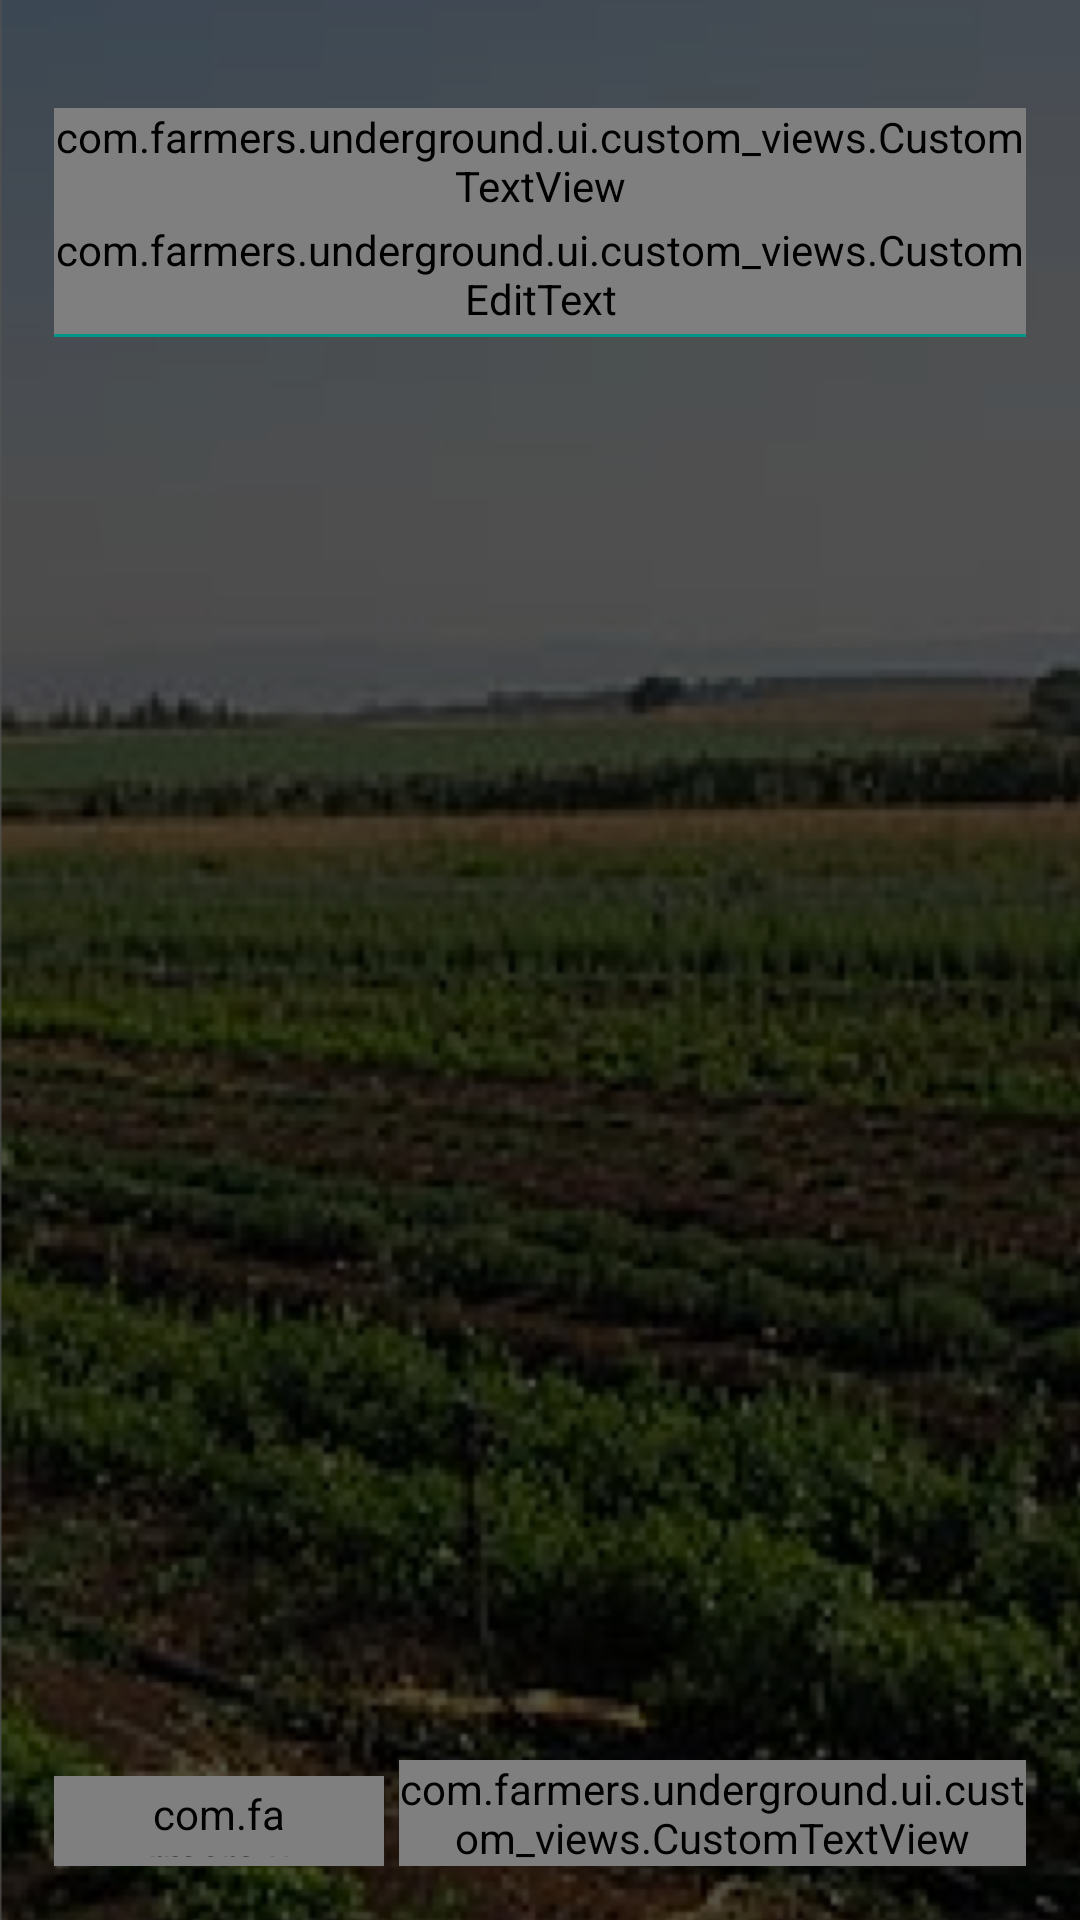

Reconstruct the res/layout file that produces this screen, plus the resources it refers to.
<!-- AndroidManifest.xml: application theme AppTheme -->
<!-- res/layout/fragment_after_reg_b.xml -->
<?xml version="1.0" encoding="utf-8"?>
<LinearLayout xmlns:android="http://schemas.android.com/apk/res/android"
    android:orientation="vertical" android:layout_width="match_parent"
    android:layout_height="match_parent"
    android:padding="@dimen/login_fragment_padding"
    android:background="@drawable/bg_login">

    <com.farmers.underground.ui.custom_views.CustomTextView
        android:layout_width="wrap_content"
        android:layout_height="wrap_content"
        android:layout_gravity="right"
        android:layout_marginTop="@dimen/login_fragment_padding"
        style="@style/WhiteSmallRegularText"
        android:text="@string/select_marketeer_text_name"
        android:id="@+id/textView6" />

    <com.farmers.underground.ui.custom_views.CustomEditText
        android:layout_width="match_parent"
        android:layout_height="@dimen/select_marketeer_name_height"
        style="@style/WhiteNormalRegularText"
        android:gravity="right|center_vertical"
        android:background="@null"
        android:singleLine="true"
        android:inputType="textNoSuggestions"
        android:imeOptions="actionDone"
        android:id="@+id/etMarketeer" />

    <View
        android:layout_width="match_parent"
        android:layout_height="@dimen/login_divider_height"
        android:layout_marginBottom="@dimen/select_marketeer_small_margin"
        android:background="@color/aqua"/>

    <TextView
        android:layout_width="match_parent"
        android:layout_height="wrap_content"
        style="@style/WhiteSmallRegularText"
        android:id="@+id/tvCounter"
        android:layout_marginBottom="@dimen/select_marketeer_small_margin"
        android:gravity="left" />

    <ListView
        android:layout_width="match_parent"
        android:layout_height="160dp"
        android:scrollbars="none"
        android:divider="@drawable/divider_marketer_list"
        android:id="@+id/lvListMarketeers" />

    <View
        android:layout_width="match_parent"
        android:layout_height="0dp"
        android:layout_weight="1"/>

    <LinearLayout
        android:orientation="vertical"
        android:layout_width="match_parent"
        android:layout_height="wrap_content"
        android:layout_marginTop="@dimen/after_sign_margin_start_skip"
        android:id="@+id/llStart">

        <LinearLayout
            android:orientation="horizontal"
            android:layout_width="match_parent"
            android:layout_height="match_parent">

            <com.farmers.underground.ui.custom_views.CustomTextView
                android:text="@string/after_sign_skip"
                android:id="@+id/tvSkip_FLM"
                android:layout_gravity="bottom"
                style="@style/ButtonAqua"/>

            <com.farmers.underground.ui.custom_views.CustomTextView
                android:layout_width="match_parent"
                style="@style/WhiteNormalRegularText"
                android:layout_height="wrap_content"
                android:text="@string/after_sign_propose_skip"
                android:id="@+id/textView9"/>
        </LinearLayout>
    </LinearLayout>
</LinearLayout>
<!-- resources referenced by this layout -->
<resources>
  <color name="aqua">#009688</color>
  <dimen name="after_sign_margin_start_skip">45dp</dimen>
  <dimen name="login_divider_height">1dp</dimen>
  <dimen name="login_fragment_padding">18dp</dimen>
  <dimen name="select_marketeer_name_height">40dp</dimen>
  <dimen name="select_marketeer_small_margin">5dp</dimen>
  <!-- drawable bg_login (drawable) -->
  <?xml version="1.0" encoding="utf-8"?>
  <layer-list xmlns:android="http://schemas.android.com/apk/res/android">
      <item android:drawable="@drawable/login_background"/>
      <item android:drawable="@color/bg_login"/>
  </layer-list>
  <!-- drawable divider_marketer_list (drawable) -->
  <?xml version="1.0" encoding="utf-8"?>
  <shape xmlns:android="http://schemas.android.com/apk/res/android"
      android:shape="rectangle">
  
      <size android:height="0.5dp"/>
  
      <solid android:color="@color/grey"/>
  
  </shape>
  <string name="after_sign_propose_skip">You can jump, but then not be exposed to prices in other markets</string>
  <string name="after_sign_skip">Skip</string>
  <string name="select_marketeer_text_name">Name marketer</string>
  <style name="WhiteNormalRegularText" parent="WhiteRegularText">
          <item name="android:textSize">@dimen/normal_text_size</item>
      </style>
  <style name="WhiteSmallRegularText" parent="WhiteRegularText">
          <item name="android:textSize">@dimen/small_text_size</item>
      </style>
  <style name="AppTheme" parent="_AppThemeBase">
          
      </style>
  <color name="bg_login">#aa000000</color>
  <color name="grey">#979797</color>
  <style name="ButtonSignScreens" parent="WhiteMainBoldText">
          <item name="android:layout_width">match_parent</item>
          <item name="android:layout_height">@dimen/login_btn_login_height</item>
          <item name="android:gravity">center</item>
      </style>
  <dimen name="login_btn_register_width">110dp</dimen>
  <dimen name="login_btn_register_height">30dp</dimen>
  <!-- drawable btn_register (drawable) -->
  <?xml version="1.0" encoding="utf-8"?>
  <shape xmlns:android="http://schemas.android.com/apk/res/android"
  android:shape="rectangle">
  <solid android:color="@color/aqua"/>
  <corners android:radius="20dp"/>
  </shape>
  <dimen name="login_btn_register_padding_top_bottom">3dp</dimen>
  <dimen name="login_btn_register_padding_left_right">30dp</dimen>
  <dimen name="login_small_padding_margin">5dp</dimen>
  <style name="WhiteRegularText">
          <item name="android:textColor">@color/white</item>
          <item name="customFont">regular</item>
      </style>
  <dimen name="normal_text_size">14sp</dimen>
  <dimen name="small_text_size">12sp</dimen>
  <style name="_AppThemeBase" parent="Theme.AppCompat.Light.NoActionBar">
          
          <item name="colorPrimary">@color/aqua</item>
          <item name="colorPrimaryDark">@color/project_background_dark</item>
          <item name="colorAccent">@color/text_white</item>
          <item name="android:textColorPrimary">@color/text_white</item>
          <item name="android:textColorSecondary">@color/text_white</item>
          <item name="actionModeStyle">@style/LStyled.ActionMode</item>
      </style>
  <style name="WhiteMainBoldText" parent="WhiteRegularText">
          <item name="android:textSize">@dimen/main_text_size</item>
      </style>
  <dimen name="login_btn_login_height">45dp</dimen>
  <color name="white">#ffffff</color>
  <color name="project_background_dark">#1f2128</color>
  <color name="text_white">#ccffffff</color>
  <style name="LStyled.ActionMode" parent="@style/Widget.AppCompat.ActionMode">
          <item name="background">@color/light_blue</item>
          <item name="height">?attr/actionBarSize</item>
      </style>
  <dimen name="main_text_size">16sp</dimen>
  <color name="light_blue">#00b9e6</color>
</resources>
